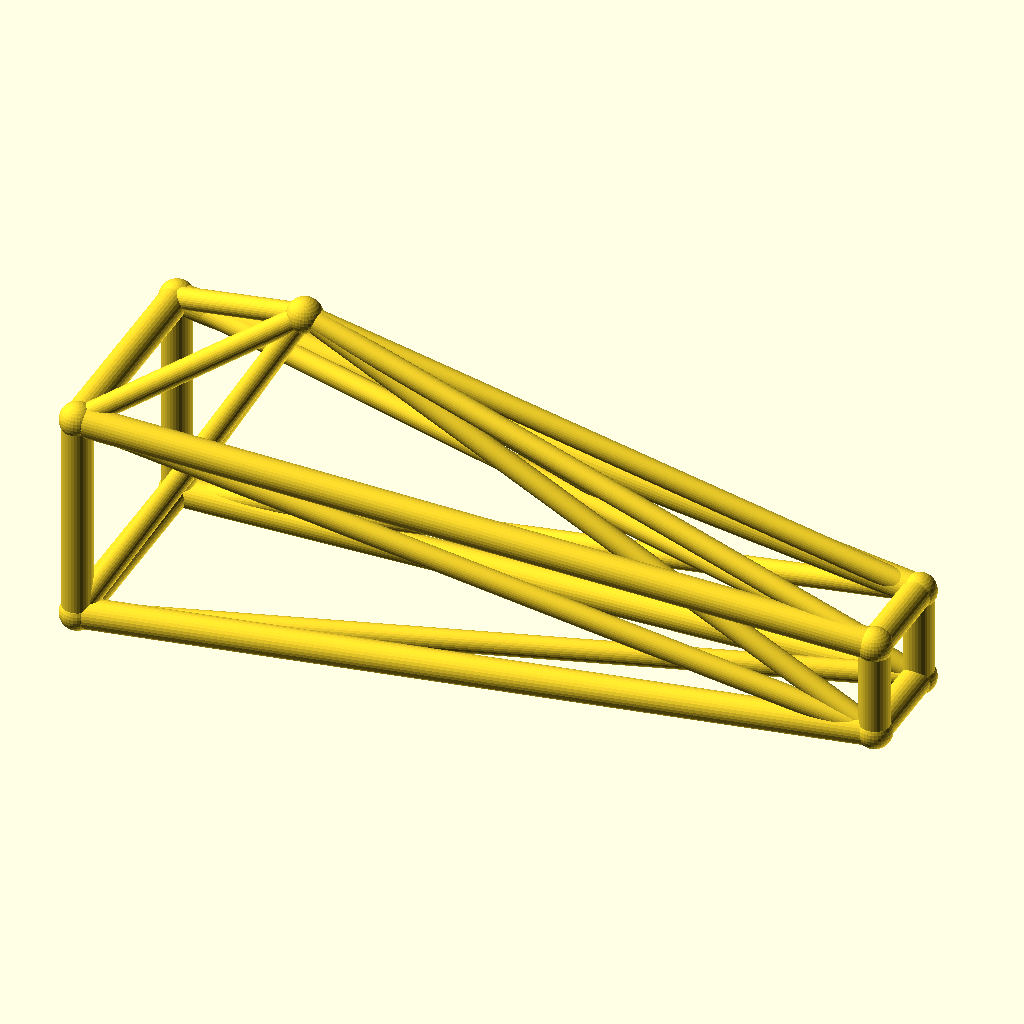
Cell 1: rendered with the file's own defaults.
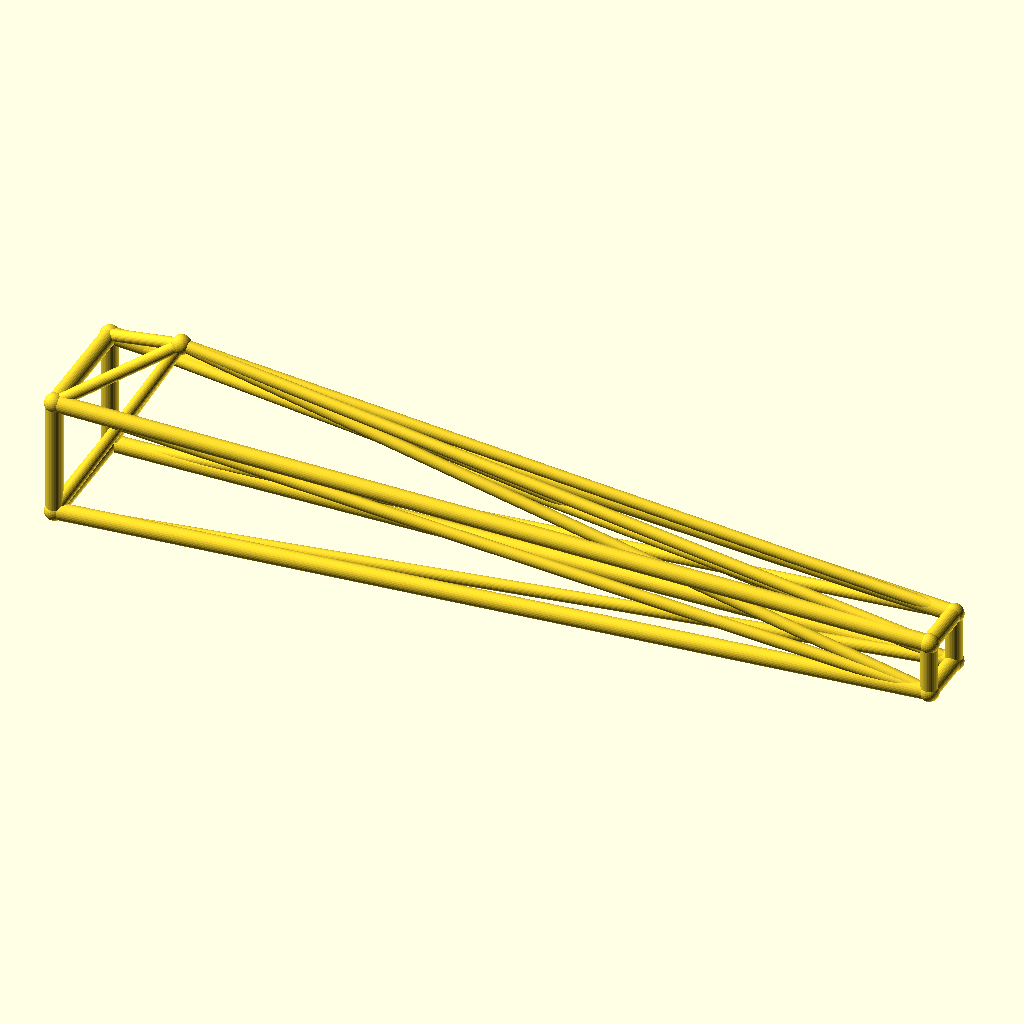
Cell 2: jib_l = 260 (everything else at default).
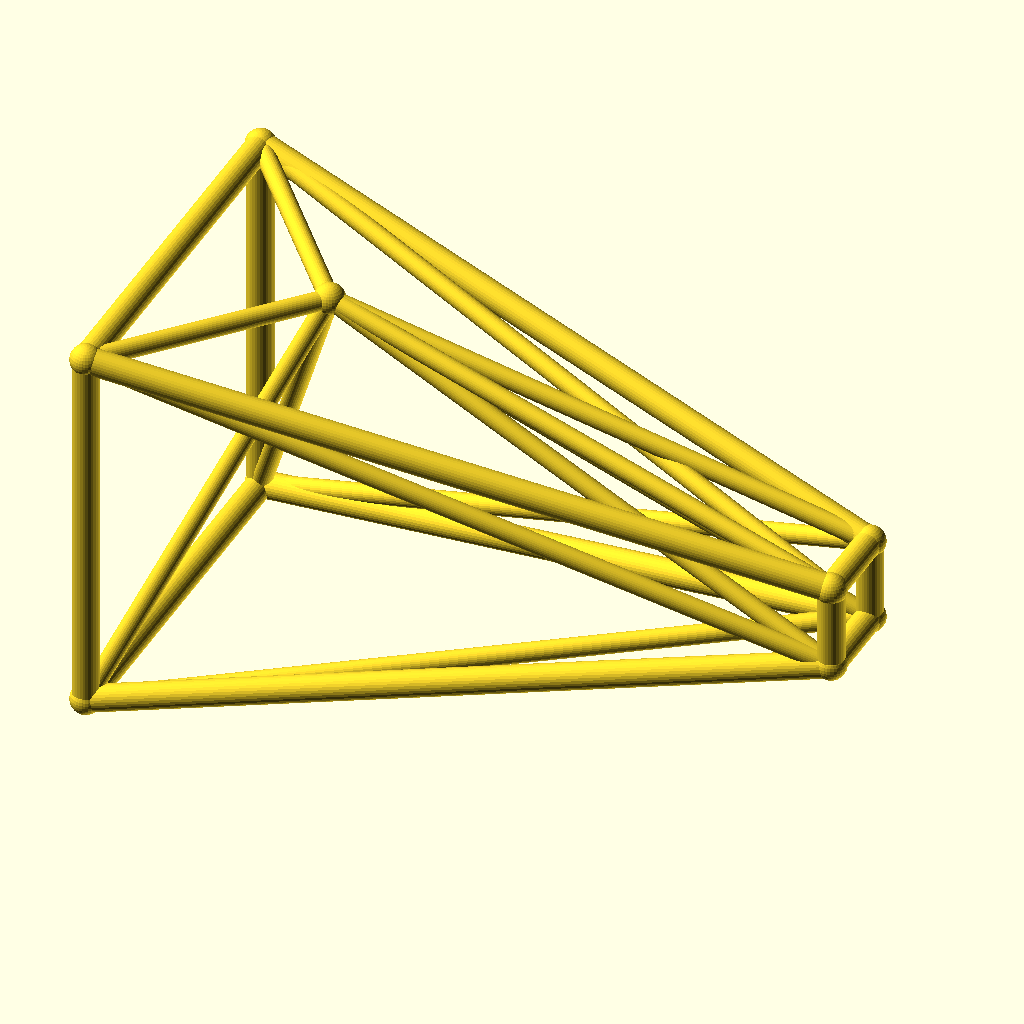
Cell 3: root_w = 36 (everything else at default).
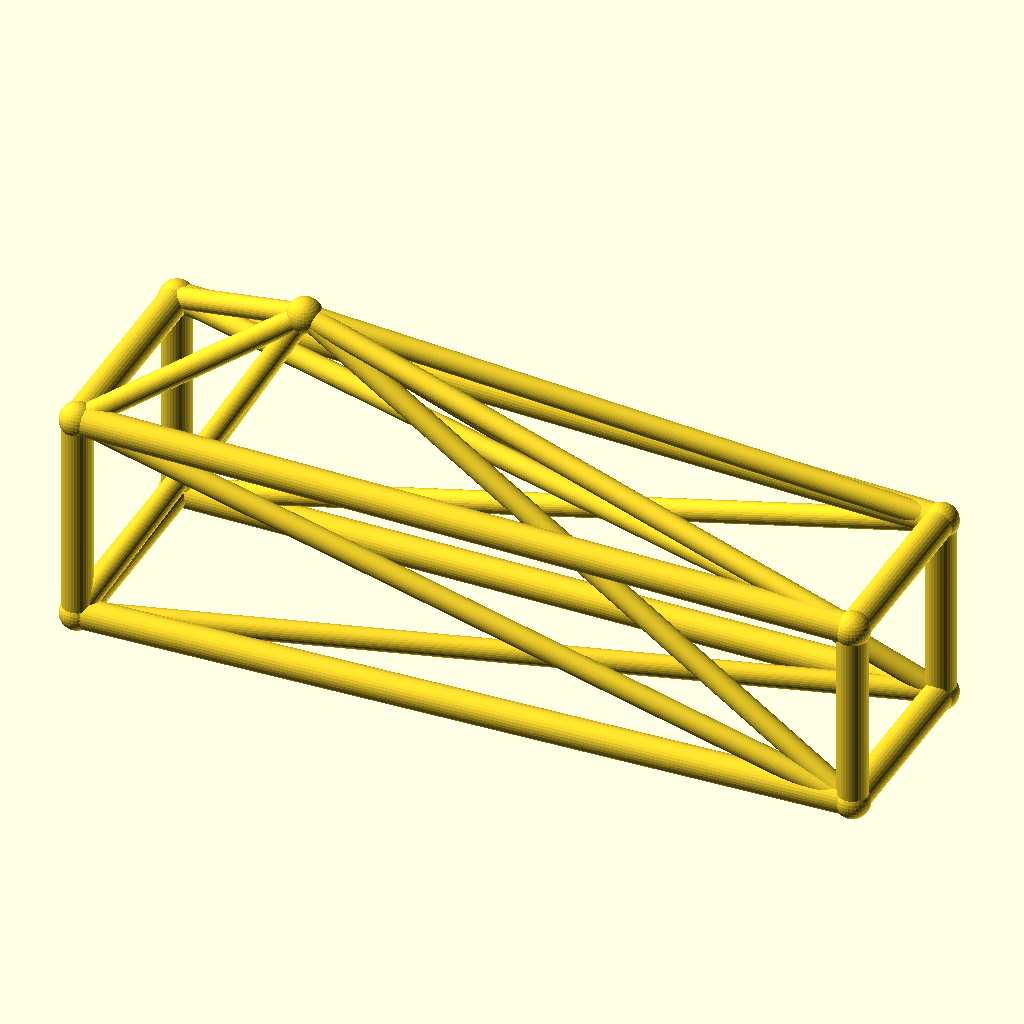
Cell 4: tip_w = 16 (everything else at default).
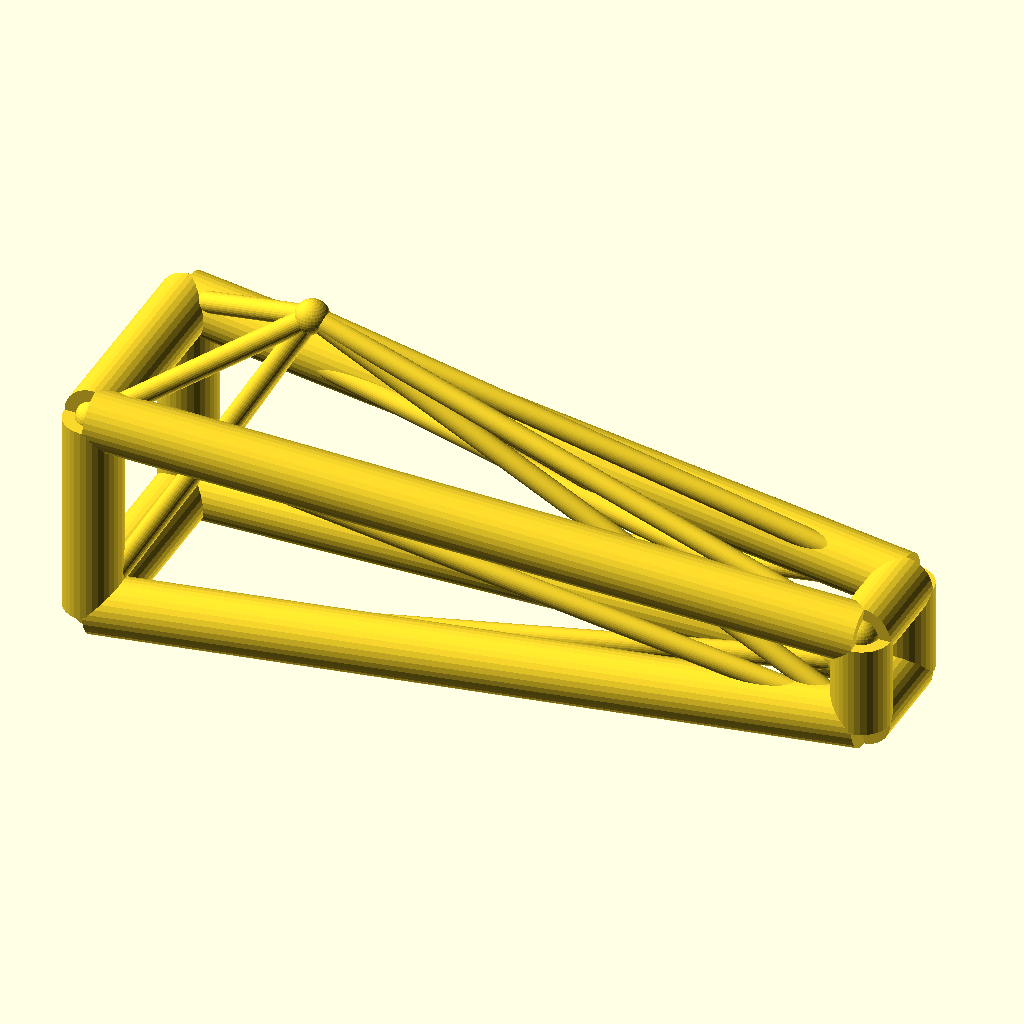
Cell 5: chord_r = 5 (everything else at default).
All cells are drawn from the same view direction (rotation 55°, 0°, 25°, orthographic, colour scheme Cornfield), but the view is re-fitted for each cell, so position and scale can differ between cells as well as the parameter.
Source of the model, optional_data/data/wire3/cranejib/scene_0049.scad:
$fn = 32;

// ----------------------------------------------------------------------
// Crane jib: kingpost jib, 130 mm
// ----------------------------------------------------------------------

// --- parameters (mm) ---
jib_l = 130;              // jib length, X
root_w = 18;              // half width of the root ring
tip_w = 8;                // half width of the tip ring
deck_h = 20;              // height of the jib axis
chord_r = 2.5;            // ring and chord radius
brace_r = 1.8;            // diagonal radius
joint_r = 2.9;            // joint ball radius
post_h = 35;              // kingpost height above the axis
kp_x = 30;                // kingpost position along the jib
fit_tol = 0.1;            // declared fit tolerance (prompt contract)
free_tol = 0.5;           // declared free tolerance (prompt contract)

bbox_x = jib_l + 2 * joint_r;  // overall X, joints included
bbox_y = 2 * root_w + 2 * joint_r;  // overall Y, joints included
bbox_z = 53 + 2 * joint_r;  // overall Z, joints included
chord_d = 2 * chord_r;  // chord stock diameter
brace_d = 2 * brace_r;  // brace stock diameter
root_d = 2 * root_w;  // root ring section
tip_d = 2 * tip_w;  // tip ring section
jib_h = 2 * root_w;  // root ring height
nodes = [[0, -root_w, deck_h - root_w], [0, root_w, deck_h - root_w], [0, root_w, deck_h + root_w], [0, -root_w, deck_h + root_w], [jib_l, -tip_w, deck_h - tip_w], [jib_l, tip_w, deck_h - tip_w], [jib_l, tip_w, deck_h + tip_w], [jib_l, -tip_w, deck_h + tip_w], [kp_x, 0, deck_h + post_h]];

module member(a, b, r) {
  /* round stock from joint a to joint b, ends buried in the joint balls */
  d = b - a;
  length = norm(d);
  translate(a) rotate([0, acos(d[2] / length), atan2(d[1], d[0])])
    cylinder(h = length, r = r);
}

module joint(p, r) {
  /* ball at the joint centre, fatter than every member meeting there */
  translate(p) sphere(r = r);
}

/* members - each call is one graph edge */
member(nodes[0], nodes[1], chord_r);
member(nodes[1], nodes[2], chord_r);
member(nodes[2], nodes[3], chord_r);
member(nodes[3], nodes[0], chord_r);
member(nodes[4], nodes[5], chord_r);
member(nodes[5], nodes[6], chord_r);
member(nodes[6], nodes[7], chord_r);
member(nodes[7], nodes[4], chord_r);
member(nodes[0], nodes[4], chord_r);
member(nodes[0], nodes[5], brace_r);
member(nodes[8], nodes[0], brace_r);
member(nodes[8], nodes[4], brace_r);
member(nodes[1], nodes[5], chord_r);
member(nodes[1], nodes[6], brace_r);
member(nodes[8], nodes[1], brace_r);
member(nodes[8], nodes[5], brace_r);
member(nodes[2], nodes[6], chord_r);
member(nodes[2], nodes[7], brace_r);
member(nodes[8], nodes[2], brace_r);
member(nodes[8], nodes[6], brace_r);
member(nodes[3], nodes[7], chord_r);
member(nodes[3], nodes[4], brace_r);
member(nodes[8], nodes[3], brace_r);
member(nodes[8], nodes[7], brace_r);

/* joint balls */
for (p = nodes) joint(p, joint_r);
Customizer parameters (derived from the source; name, type, default, range or options):
jib_l: number, default 130
root_w: number, default 18
tip_w: number, default 8
deck_h: number, default 20
chord_r: number, default 2.5
brace_r: number, default 1.8
joint_r: number, default 2.9
post_h: number, default 35
kp_x: number, default 30
fit_tol: number, default 0.1
free_tol: number, default 0.5
